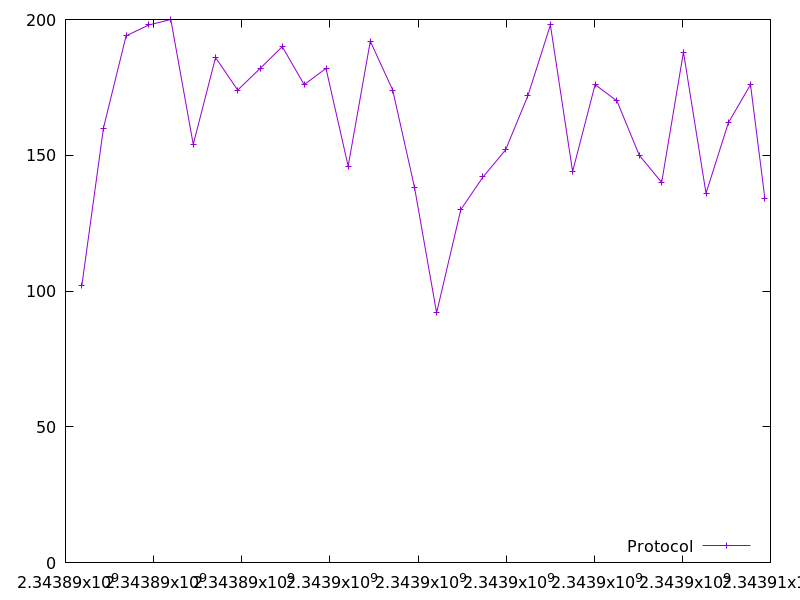

Data behind this chart, as committed beside it:
2343890371.548092, 102.0
2343890861, 160.0
2343891375, 194.0
2343891890, 198.0
2343892390, 200.0
2343892900, 154.0
2343893405, 186.0
2343893908, 174.0
2343894418, 182.0
2343894920, 190.0
2343895417, 176.0
2343895913, 182.0
2343896416, 146.0
2343896918, 192.0
2343897426, 174.0
2343897924, 138.0
2343898423, 92.0
2343898972, 130.0
2343899476, 142.0
2343899988, 152.0
2343900496, 172.0
2343901006, 198.0
2343901510, 144.0
2343902020, 176.0
2343902516, 170.0
2343903022, 150.0
2343903530, 140.0
2343904025, 188.0
2343904537, 136.0
2343905046, 162.0
2343905547, 176.0
2343905874, 134.0
